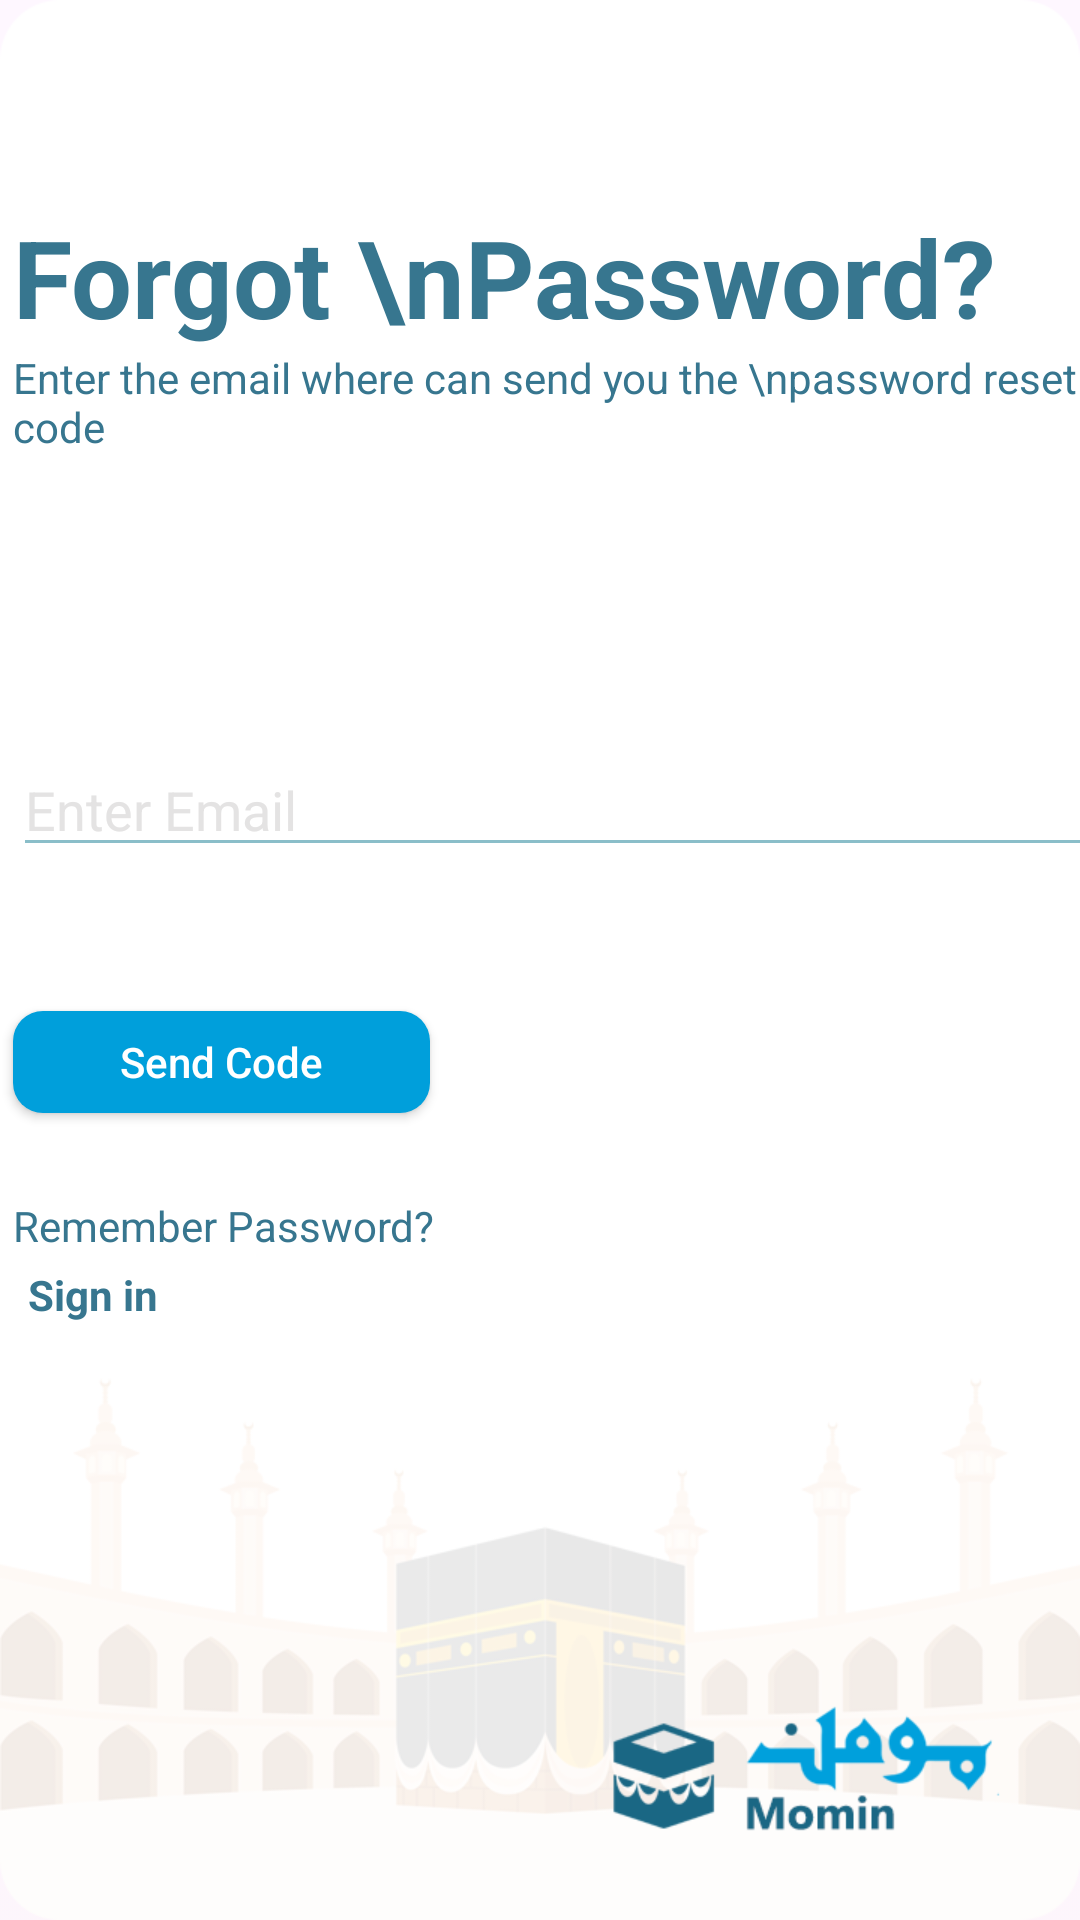

This screen was rendered from an Android layout file. Write that file and the resources it references.
<!-- AndroidManifest.xml: application theme Theme.MominApp -->
<!-- res/layout/activity_forget_password.xml -->
<?xml version="1.0" encoding="utf-8"?>
<androidx.constraintlayout.widget.ConstraintLayout xmlns:android="http://schemas.android.com/apk/res/android"
    xmlns:app="http://schemas.android.com/apk/res-auto"
    xmlns:tools="http://schemas.android.com/tools"
    android:layout_width="match_parent"
    android:layout_height="match_parent"
    android:background="@drawable/authen_bg"
    tools:context=".ForgetPasswordActivity">

    <TextView
        android:id="@+id/textView3"
        android:layout_width="wrap_content"
        android:layout_height="wrap_content"
        android:layout_marginTop="68dp"
        android:text="Forgot \nPassword?"
        android:textColor="#37768F"
        android:textSize="36sp"
        android:textStyle="bold"
        app:layout_constraintEnd_toEndOf="parent"
        app:layout_constraintHorizontal_bias="0.137"
        app:layout_constraintStart_toStartOf="parent"
        app:layout_constraintTop_toTopOf="parent" />

    <TextView
        android:id="@+id/textView4"
        android:layout_width="wrap_content"
        android:layout_height="wrap_content"
        android:text="Enter the email where can send you the \npassword reset code"
        android:textColor="#37768F"
        app:layout_constraintStart_toStartOf="@+id/textView3"
        app:layout_constraintTop_toBottomOf="@+id/textView3" />

    <EditText
        android:id="@+id/email_txt"
        android:layout_width="0dp"
        android:layout_height="wrap_content"
        android:layout_marginTop="96dp"
        android:backgroundTint="#8ABEC9"
        android:ems="12"
        android:hint="Enter Email"
        android:textColorHint="#E4E3E3"
        app:layout_constraintEnd_toEndOf="@+id/textView4"
        app:layout_constraintHorizontal_bias="0.0"
        app:layout_constraintStart_toStartOf="@+id/textView4"
        app:layout_constraintTop_toBottomOf="@+id/textView4" />

    <androidx.appcompat.widget.AppCompatButton
        android:id="@+id/send_code_btn"
        android:layout_width="139dp"
        android:layout_height="34dp"
        android:layout_marginTop="48dp"
        android:background="@drawable/button_blue_bg"
        android:text="Send Code"
        android:textAppearance="@style/TextAppearance.AppCompat.Body2"
        android:textColor="@color/white"
        app:layout_constraintStart_toStartOf="@+id/email_txt"
        app:layout_constraintTop_toBottomOf="@+id/email_txt" />

    <TextView
        android:id="@+id/textView2"
        android:layout_width="wrap_content"
        android:layout_height="wrap_content"
        android:layout_marginTop="28dp"
        android:text="Remember Password?"
        android:textColor="#37768F"
        app:layout_constraintEnd_toEndOf="@+id/send_code_btn"
        app:layout_constraintHorizontal_bias="0.0"
        app:layout_constraintStart_toStartOf="@+id/send_code_btn"
        app:layout_constraintTop_toBottomOf="@+id/send_code_btn" />

    <TextView
        android:id="@+id/sign_in_pw"
        android:layout_width="65dp"
        android:layout_height="28dp"
        android:layout_marginTop="4dp"
        android:text="Sign in"
        android:textColor="#37768F"
        android:textSize="14sp"
        android:textStyle="bold"
        app:layout_constraintEnd_toEndOf="@+id/textView2"
        app:layout_constraintHorizontal_bias="0.065"
        app:layout_constraintStart_toStartOf="@+id/textView2"
        app:layout_constraintTop_toBottomOf="@+id/textView2" />


</androidx.constraintlayout.widget.ConstraintLayout>
<!-- resources referenced by this layout -->
<resources>
  <!-- drawable authen_bg: png bitmap (drawable, 48366 bytes) -->
  <!-- drawable button_blue_bg (drawable) -->
  <?xml version="1.0" encoding="utf-8"?>
  <shape xmlns:android="http://schemas.android.com/apk/res/android"
      android:shape="rectangle">
      
      <solid android:color="#009FDB" />
      <corners android:radius="10dp" />
      <padding
          android:left="30dp"
          android:right="30dp" />
  </shape>
  <style name="Theme.MominApp" parent="Base.Theme.MominApp" />
  <style name="Base.Theme.MominApp" parent="Theme.Material3.DayNight.NoActionBar">
          
          
      </style>
  <!-- not gathered from this repository: default colours our renderer supplied (Android Studio template values) -->
  <color name="white">#FFFFFFFF</color>
</resources>
